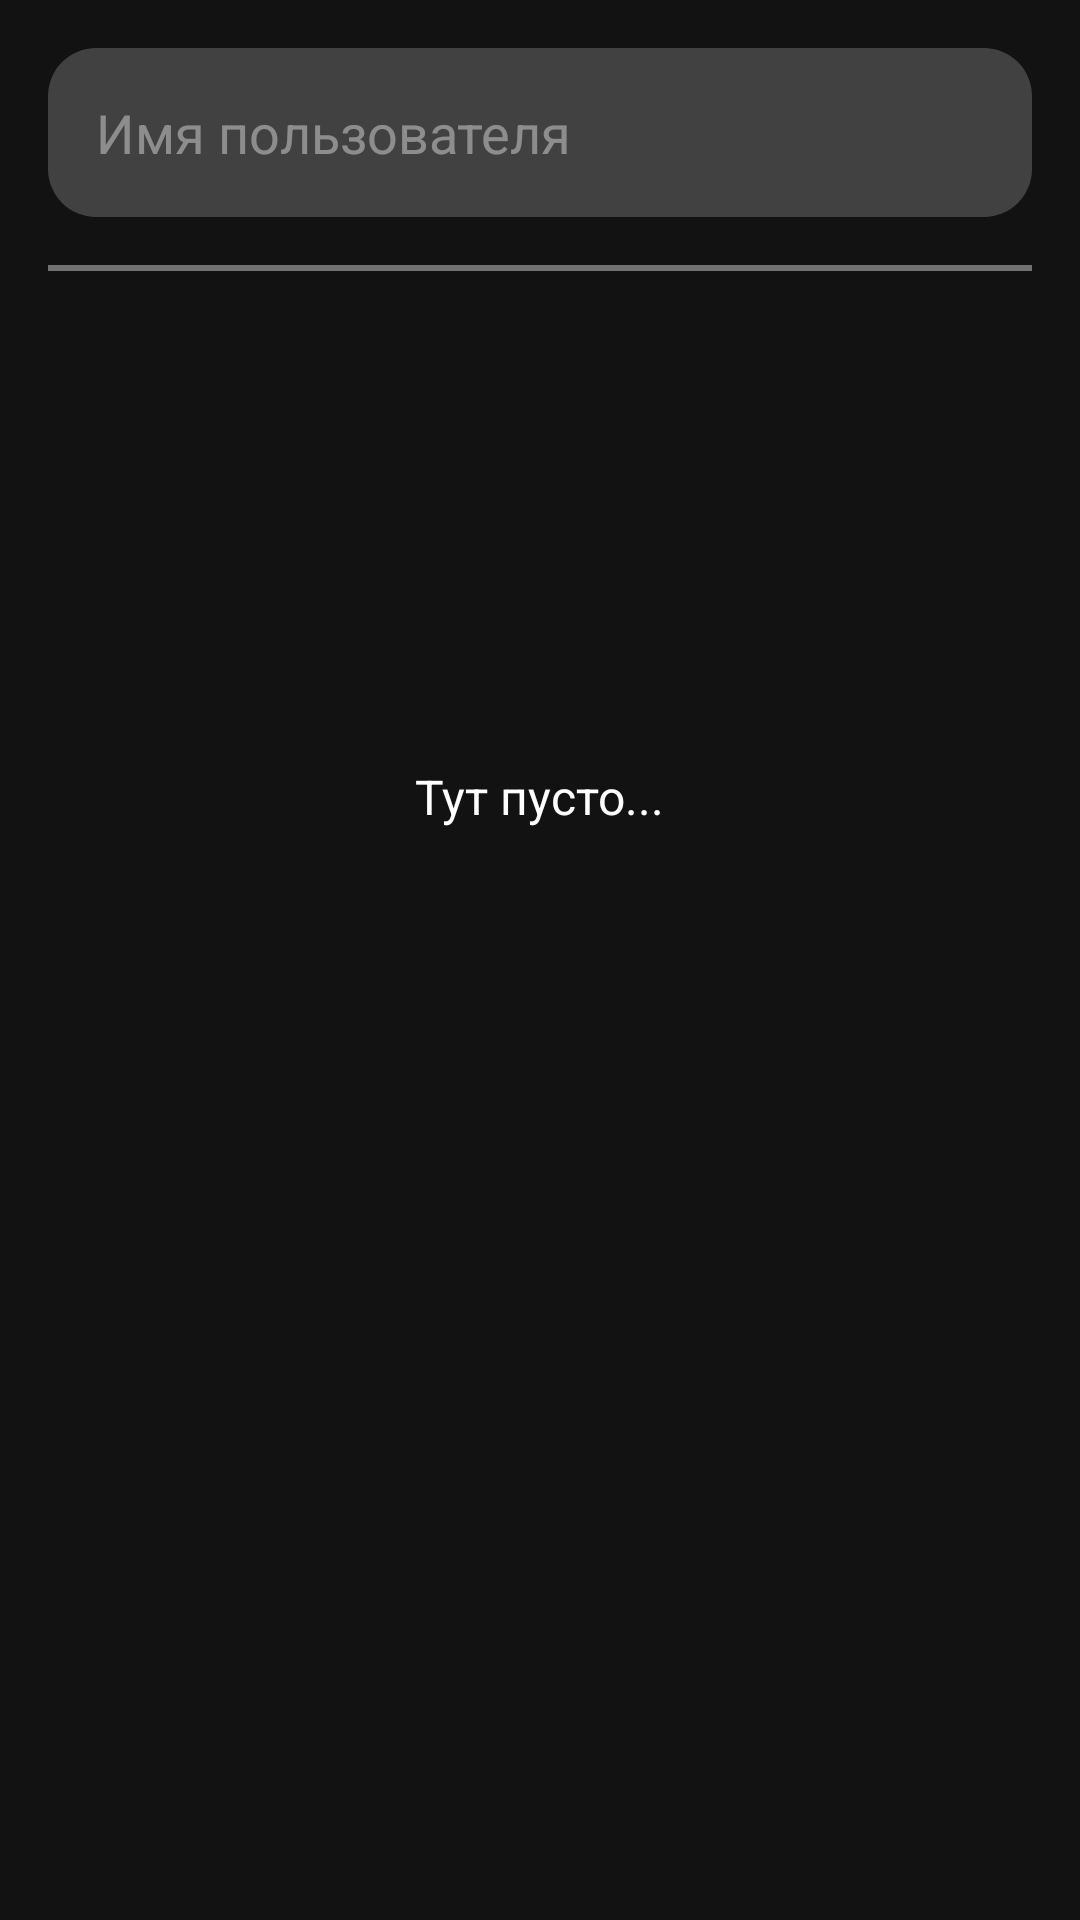

Android layout source for this screen:
<!-- AndroidManifest.xml: application theme Theme.SimpleChat -->
<!-- res/layout/fragment_search_user.xml -->
<?xml version="1.0" encoding="utf-8"?>
<androidx.constraintlayout.widget.ConstraintLayout
    xmlns:android="http://schemas.android.com/apk/res/android"
    android:layout_width="match_parent"
    android:layout_height="match_parent"
    xmlns:tools="http://schemas.android.com/tools"
    android:orientation="vertical"
    xmlns:app="http://schemas.android.com/apk/res-auto">

    <EditText
        android:id="@+id/username_et"
        android:layout_width="match_parent"
        android:layout_height="wrap_content"
        style="@style/EditText.OutlinedEditText"
        android:focusedByDefault="true"
        android:hint="@string/auth_username"
        android:layout_margin="16dp"
        app:layout_constraintTop_toTopOf="parent"/>

    <View
        android:id="@+id/view"
        android:layout_width="match_parent"
        android:layout_height="2dp"
        android:background="@color/white_transparent_40"
        android:layout_marginHorizontal="16dp"
        app:layout_constraintTop_toBottomOf="@id/username_et"
        android:layout_marginTop="16dp"/>

    <androidx.recyclerview.widget.RecyclerView
        android:id="@+id/users_rv"
        android:layout_width="match_parent"
        android:layout_height="350dp"
        app:layoutManager="androidx.recyclerview.widget.LinearLayoutManager"
        tools:listitem="@layout/item_user"
        android:paddingVertical="8dp"
        android:clipToPadding="false"
        app:layout_constraintTop_toBottomOf="@id/view"/>

    <TextView
        android:id="@+id/empty_users_tv"
        style="@style/TextView.White.16"
        android:layout_width="wrap_content"
        android:layout_height="wrap_content"
        android:text="Тут пусто..."
        tools:visibility="gone"
        app:layout_constraintBottom_toBottomOf="@+id/users_rv"
        app:layout_constraintEnd_toEndOf="parent"
        app:layout_constraintStart_toStartOf="parent"
        app:layout_constraintTop_toTopOf="@+id/users_rv" />

    <ProgressBar
        android:id="@+id/loading_pb"
        android:layout_width="wrap_content"
        android:layout_height="wrap_content"
        android:visibility="gone"
        android:indeterminateTint="@color/color_primary"
        app:layout_constraintBottom_toBottomOf="@+id/users_rv"
        app:layout_constraintEnd_toEndOf="parent"
        app:layout_constraintStart_toStartOf="parent"
        app:layout_constraintTop_toTopOf="@+id/users_rv" />

    <include
        android:id="@+id/error"
        layout="@layout/layout_error"
        android:layout_width="wrap_content"
        android:layout_height="wrap_content"
        android:visibility="gone"
        app:layout_constraintBottom_toBottomOf="@+id/users_rv"
        app:layout_constraintEnd_toEndOf="parent"
        app:layout_constraintStart_toStartOf="parent"
        app:layout_constraintTop_toTopOf="@+id/users_rv" />

</androidx.constraintlayout.widget.ConstraintLayout>
<!-- res/layout/item_user.xml (included above) -->
<?xml version="1.0" encoding="utf-8"?>
<LinearLayout xmlns:android="http://schemas.android.com/apk/res/android"
    xmlns:tools="http://schemas.android.com/tools"
    android:layout_width="match_parent"
    android:layout_height="wrap_content"
    xmlns:app="http://schemas.android.com/apk/res-auto"
    android:background="?attr/selectableItemBackground"
    android:paddingHorizontal="16dp"
    android:paddingVertical="8dp">

    <com.google.android.material.imageview.ShapeableImageView
        android:id="@+id/avatar_iv"
        android:layout_width="40dp"
        android:layout_height="40dp"
        app:strokeColor="@color/color_primary"
        app:strokeWidth="2dp"
        android:padding="2dp"
        tools:src="@tools:sample/avatars"
        app:shapeAppearance="@style/CornerSize40"/>

    <TextView
        android:id="@+id/username_tv"
        android:layout_width="wrap_content"
        android:layout_height="wrap_content"
        style="@style/TextView.White.16"
        tools:text="Alex"
        android:layout_gravity="center_vertical"
        android:layout_marginStart="10dp"/>

</LinearLayout>
<!-- res/layout/layout_error.xml (included above) -->
<?xml version="1.0" encoding="utf-8"?>
<LinearLayout
    android:id="@+id/error_container"
    xmlns:android="http://schemas.android.com/apk/res/android"
    xmlns:tools="http://schemas.android.com/tools"
    android:orientation="vertical"
    android:gravity="center"
    android:layout_width="wrap_content"
    android:layout_height="wrap_content">

    <ImageView
        android:layout_width="120dp"
        android:layout_height="120dp"
        android:src="@drawable/ic_dialog_error"/>

    <TextView
        android:id="@+id/error_tv"
        android:layout_width="wrap_content"
        android:layout_height="wrap_content"
        android:textAlignment="center"
        style="@style/TextView.White.16"
        tools:text="Какая-то ошибка..."/>

</LinearLayout>
<!-- resources referenced by this layout -->
<resources>
  <color name="color_primary">#8A52DD</color>
  <color name="white_transparent_40">#66FFFFFF</color>
  <!-- drawable ic_dialog_error: vector/xml drawable (drawable, 3055 chars, omitted) -->
  <string name="auth_username">Имя пользователя</string>
  <style name="CornerSize40">
          <item name="cornerSize">40%</item>
      </style>
  <style name="EditText.OutlinedEditText" parent="EditText">
          <item name="android:background">@drawable/bg_white_transparent_20_outlined_16</item>
          <item name="android:padding">16dp</item>
      </style>
  <style name="TextView.White.16" parent="TextView.White">
          <item name="android:textSize">16sp</item>
      </style>
  <style name="Theme.SimpleChat" parent="Theme.MaterialComponents.NoActionBar">
          
          <item name="colorPrimary">@color/color_primary</item>
          <item name="colorPrimaryVariant">@color/dark_purple</item>
          <item name="colorOnPrimary">@color/white</item>
          
          <item name="colorSecondary">@color/teal_200</item>
          <item name="colorSecondaryVariant">@color/teal_700</item>
          <item name="colorOnSecondary">@color/black</item>
          
          <item name="android:statusBarColor" tools:targetApi="l">?attr/colorPrimaryVariant</item>
          
  
          <item name="bottomSheetDialogTheme">@style/AppBottomSheetDialogTheme</item>
      </style>
  <style name="EditText">
          <item name="android:textColorHint">@color/white_transparent_40</item>
          <item name="android:textColor">@color/white</item>
      </style>
  <!-- drawable bg_white_transparent_20_outlined_16 (drawable) -->
  <?xml version="1.0" encoding="utf-8"?>
  <shape xmlns:android="http://schemas.android.com/apk/res/android">
      <solid android:color="@color/white_transparent_20"/>
      <corners android:radius="16dp"/>
  </shape>
  <style name="TextView.White" parent="TextView">
          <item name="android:textColor">@color/white</item>
      </style>
  <color name="dark_purple">#1b1e2c</color>
  <color name="white">#FFFFFFFF</color>
  <color name="teal_200">#FF03DAC5</color>
  <color name="teal_700">#FF018786</color>
  <color name="black">#FF000000</color>
  <style name="AppBottomSheetDialogTheme" parent="Theme.Design.BottomSheetDialog">
          <item name="bottomSheetStyle">@style/AppBottomSheetDialogStyle</item>
      </style>
  <color name="white_transparent_20">#33FFFFFF</color>
  <style name="TextView">
      </style>
  <style name="AppBottomSheetDialogStyle" parent="Widget.Design.BottomSheet.Modal">
          <item name="android:background">@drawable/bg_bottom_sheet</item>
      </style>
  <!-- drawable bg_bottom_sheet (drawable) -->
  <?xml version="1.0" encoding="utf-8"?>
  <shape xmlns:android="http://schemas.android.com/apk/res/android">
      <corners
          android:topLeftRadius="16dp"
          android:topRightRadius="16dp"
          android:bottomLeftRadius="0dp"
          android:bottomRightRadius="0dp"/>
  
      <solid android:color="@color/dark_purple"/>
  </shape>
</resources>
